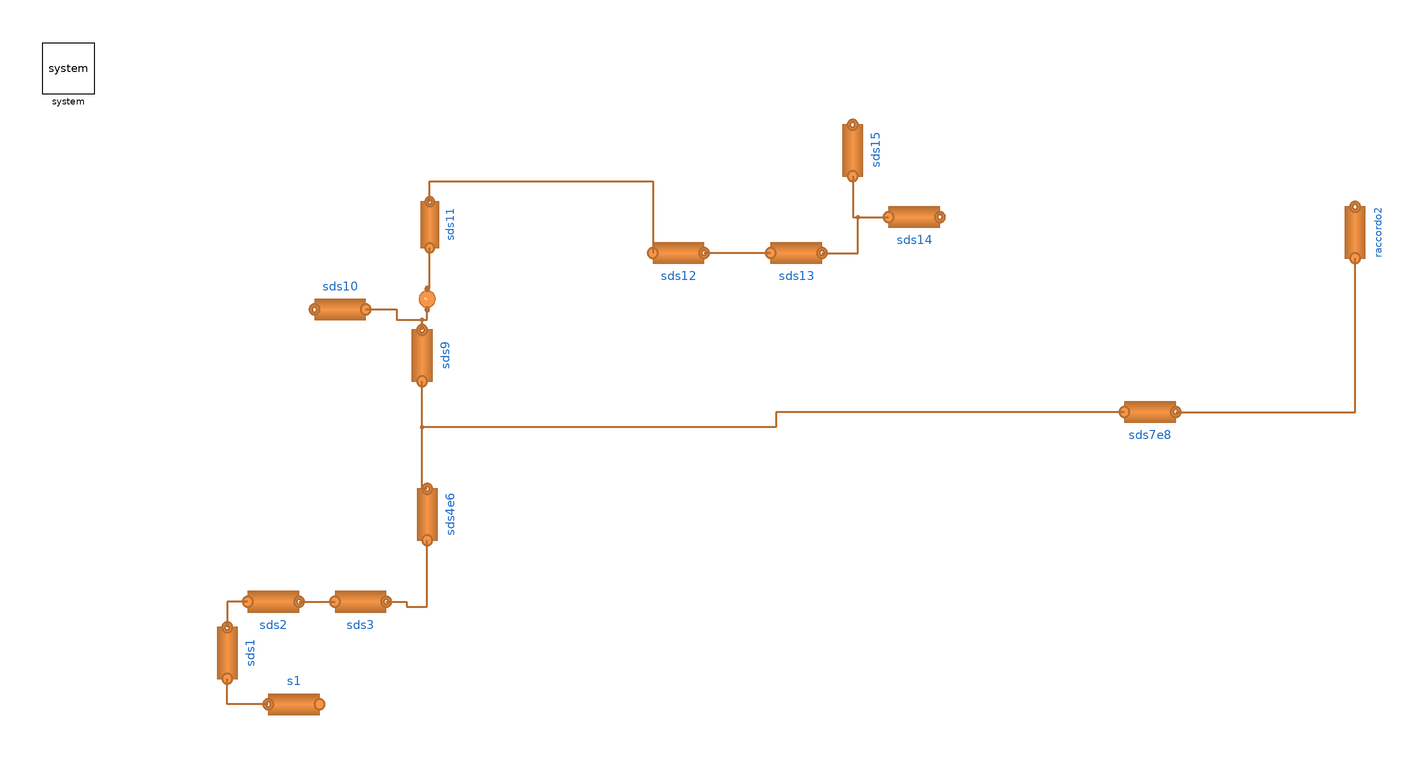

The component connection diagram of the Modelica model below, drawn from its own Placement and Line annotations.

partial model Rete_Gas_2i_high_pipes
  "Base network with no sources and reduced number of pipes"
  extends Modelica.Icons.Example;
  //extends DistrictHeatingNetwork.Icons.Generic.InProgress;
  // replaceable model Medium =
  //    MultiEnergySystem.H2GasFacility.Media.RealGases.NG6_H2_Papay constrainedby
  //  MultiEnergySystem.H2GasFacility.Media.BaseClasses.PartialMixture;
  replaceable model Medium =
      MultiEnergySystem.H2GasFacility.Media.IdealGases.CH4H2;
      //MultiEnergySystem.H2GasFacility.Media.IdealGases.NG_4 constrainedby MultiEnergySystem.H2GasFacility.Media.BaseClasses.PartialMixture;
  parameter Boolean useEnergyDemand = false;
  parameter Boolean massFractionDynamicBalance = false;
  parameter Boolean constantFrictionFactor = false;
  parameter Real FrictionFactor = 0.009;
  parameter Boolean computeInertialTerm = false;
  parameter Integer n = 3 "Number of volumes in each pipeline";
  parameter Integer nX = 2 "Number of components in the gas fluid";
  parameter Types.MassFraction X_start[nX] = {1, 0};
  //parameter Types.MassFraction X_start[nX] = {1, 0, 0, 0};
  parameter Types.MassFlowRate m_flow_H2_ref = 0.005;
  parameter Types.Density rho_nom = 0.657;

  parameter Types.Pressure p_nom = 4.93e5;
  parameter DistrictHeatingNetwork.Choices.Pipe.Momentum momentum = DistrictHeatingNetwork.Choices.Pipe.Momentum.MediumPressure;
  parameter Types.Length kappa = 0.045e-3;
  parameter DistrictHeatingNetwork.Choices.Pipe.HCtypes hctype = DistrictHeatingNetwork.Choices.Pipe.HCtypes.Downstream;
  //parameter DistrictHeatingNetwork.Choices.Pipe.HCtypes hctype = DistrictHeatingNetwork.Choices.Pipe.HCtypes.Middle;
  parameter Integer nV = 3;

  MultiEnergySystem.H2GasFacility.Components.Pipes.Round1DFV s1(
    H=Data.PipelineData_2i.s1.h,
    cm=Data.PipelineData_2i.s1.cm,
    rhom=Data.PipelineData_2i.s1.rhom,
    lambdam=Data.PipelineData_2i.s1.lambdam,
    m_flow_start=Data.PipelineData_2i.s1.m_flow_start,
    pin_start=Data.PipelineData_2i.s1.pin_start,
    pout_start=Data.PipelineData_2i.s1.pout_start,
    redeclare model Gas = Medium,
    pin_nom=Data.PipelineData_2i.s1.pin_start,
    rho_nom=Data.PipelineData_2i.s1.rho_nom,
    ff_nom=FrictionFactor,
    n=nV,
    kappa=Data.PipelineData_2i.s1.kappa,
    k=Data.PipelineData_2i.s1.k,
    L=Data.PipelineData_2i.s1.L,
    X_start=X_start,
    Di=Data.PipelineData_2i.s1.Di,
    massFractionDynamicBalance=massFractionDynamicBalance,
    constantFrictionFactor=constantFrictionFactor,
    computeInertialTerm=computeInertialTerm,
    hctype=hctype,
    momentum=momentum)
               annotation (Placement(transformation(
        extent={{-10,-10},{10,10}},
        rotation=180,
        origin={-172,26})));

  MultiEnergySystem.H2GasFacility.Components.Pipes.Round1DFV sds1(
    L=Data.PipelineData_2i.sds1.L,
    H=Data.PipelineData_2i.sds1.h,
    cm=Data.PipelineData_2i.sds1.cm,
    rhom=Data.PipelineData_2i.sds1.rhom,
    lambdam=Data.PipelineData_2i.sds1.lambdam,
    redeclare model Gas = Medium,
    m_flow_start=Data.PipelineData_2i.sds1.m_flow_start,
    pin_start=Data.PipelineData_2i.sds1.pin_start,
    pout_start=Data.PipelineData_2i.sds1.pout_start,
    ff_nom=FrictionFactor,
    kappa=Data.PipelineData_2i.sds1.kappa,
    k=Data.PipelineData_2i.sds1.k,
    X_start=X_start,
    Di=Data.PipelineData_2i.sds1.Di,
      massFractionDynamicBalance=massFractionDynamicBalance,
    constantFrictionFactor=constantFrictionFactor,
    computeInertialTerm=computeInertialTerm,
    hctype=hctype,
    momentum=momentum,
    rho_nom=Data.PipelineData_2i.sds1.rho_nom,
    n=nV)            annotation (Placement(transformation(
        extent={{-10,-10},{10,10}},
        rotation=90,
        origin={-198,46})));
  MultiEnergySystem.H2GasFacility.Components.Pipes.Round1DFV sds2(
    L=Data.PipelineData_2i.sds2.L,
    H=Data.PipelineData_2i.sds2.h,
    cm=Data.PipelineData_2i.sds2.cm,
    redeclare model Gas = Medium,
    rhom=Data.PipelineData_2i.sds2.rhom,
    lambdam=Data.PipelineData_2i.sds2.lambdam,
    m_flow_start=Data.PipelineData_2i.sds2.m_flow_start,
    pin_start=Data.PipelineData_2i.sds2.pin_start,
    pout_start=Data.PipelineData_2i.sds2.pout_start,
    X_start=X_start,
    n=nV,
    kappa=Data.PipelineData_2i.sds2.kappa,
    k=Data.PipelineData_2i.sds2.k,
    Di=Data.PipelineData_2i.sds2.Di,
        massFractionDynamicBalance=massFractionDynamicBalance,
    constantFrictionFactor=constantFrictionFactor,
    ff_nom=FrictionFactor,
    computeInertialTerm=computeInertialTerm,
    hctype=hctype,
    momentum=momentum,
    rho_nom=Data.PipelineData_2i.sds2.rho_nom)
                     annotation (Placement(transformation(
        extent={{-10,-10},{10,10}},
        rotation=0,
        origin={-180,66})));
  MultiEnergySystem.H2GasFacility.Components.Pipes.Round1DFV sds3(
    L=Data.PipelineData_2i.sds3.L,
    H=Data.PipelineData_2i.sds3.h,
    cm=Data.PipelineData_2i.sds3.cm,
    rhom=Data.PipelineData_2i.sds3.rhom,
    redeclare model Gas = Medium,
    lambdam=Data.PipelineData_2i.sds3.lambdam,
    m_flow_start=Data.PipelineData_2i.sds3.m_flow_start,
    pin_start=Data.PipelineData_2i.sds3.pin_start,
    pout_start=Data.PipelineData_2i.sds3.pout_start,
    n=nV,
    kappa=Data.PipelineData_2i.sds3.kappa,
    k=Data.PipelineData_2i.sds3.k,
    X_start=X_start,
    Di=Data.PipelineData_2i.sds3.Di,
      massFractionDynamicBalance=massFractionDynamicBalance,
    constantFrictionFactor=constantFrictionFactor,
    computeInertialTerm=computeInertialTerm,
    ff_nom=FrictionFactor,
    hctype=hctype,
    momentum=momentum,
    rho_nom=Data.PipelineData_2i.sds3.rho_nom)
                     annotation (Placement(transformation(
        extent={{-10,-10},{10,10}},
        rotation=0,
        origin={-146,66})));
  MultiEnergySystem.H2GasFacility.Components.Pipes.Round1DFV sds7e8(
    L=Data.PipelineData_2i.sds7.L + Data.PipelineData_2i.sds8.L,
    H=Data.PipelineData_2i.sds7.h + Data.PipelineData_2i.sds8.h,
    cm=Data.PipelineData_2i.sds7.cm,
    rhom=Data.PipelineData_2i.sds7.rhom,
    redeclare model Gas = Medium,
    lambdam=Data.PipelineData_2i.sds7.lambdam,
    m_flow_start=Data.PipelineData_2i.sds7.m_flow_start,
    pin_start=Data.PipelineData_2i.sds7.pin_start,
    pout_start=Data.PipelineData_2i.sds8.pout_start,
    kappa=Data.PipelineData_2i.sds7.kappa,
    k=Data.PipelineData_2i.sds7.k,
    X_start=X_start,
    Di=Data.PipelineData_2i.sds7.Di,
    massFractionDynamicBalance=massFractionDynamicBalance,
    constantFrictionFactor=constantFrictionFactor,
    computeInertialTerm=computeInertialTerm,
    ff_nom=FrictionFactor,
    hctype=hctype,
    momentum=momentum,
    rho_nom=Data.PipelineData_2i.sds7.rho_nom,
    n=nV) annotation (Placement(transformation(
        extent={{-10,-10},{10,10}},
        rotation=0,
        origin={162,140})));
  MultiEnergySystem.H2GasFacility.Components.Pipes.Round1DFV sds9(
    L=Data.PipelineData_2i.sds9.L,
    H=Data.PipelineData_2i.sds9.h,
    cm=Data.PipelineData_2i.sds9.cm,
    redeclare model Gas = Medium,
    rhom=Data.PipelineData_2i.sds9.rhom,
    lambdam=Data.PipelineData_2i.sds9.lambdam,
    m_flow_start=Data.PipelineData_2i.sds9.m_flow_start,
    pin_start=Data.PipelineData_2i.sds9.pin_start,
    pout_start=Data.PipelineData_2i.sds9.pout_start,
    n=nV,
    kappa=Data.PipelineData_2i.sds9.kappa,
    k=Data.PipelineData_2i.sds9.k,
    X_start=X_start,
    Di=Data.PipelineData_2i.sds9.Di,
      massFractionDynamicBalance=massFractionDynamicBalance,
    constantFrictionFactor=constantFrictionFactor,
    computeInertialTerm=computeInertialTerm,
    ff_nom=FrictionFactor,
    hctype=hctype,
    momentum=momentum,
    rho_nom=Data.PipelineData_2i.sds9.rho_nom)
                     annotation (Placement(transformation(
        extent={{-10,-10},{10,10}},
        rotation=90,
        origin={-122,162})));
  MultiEnergySystem.H2GasFacility.Components.Pipes.Round1DFV sds10(
    L=Data.PipelineData_2i.sds10.L,
    H=Data.PipelineData_2i.sds10.h,
    cm=Data.PipelineData_2i.sds10.cm,
    rhom=Data.PipelineData_2i.sds10.rhom,
    redeclare model Gas = Medium,
    lambdam=Data.PipelineData_2i.sds10.lambdam,
    m_flow_start=Data.PipelineData_2i.sds10.m_flow_start,
    pin_start=Data.PipelineData_2i.sds10.pin_start,
    pout_start=Data.PipelineData_2i.sds10.pout_start,
    n=nV,
    kappa=Data.PipelineData_2i.sds10.kappa,
    k=Data.PipelineData_2i.sds10.k,
    X_start=X_start,
    Di=Data.PipelineData_2i.sds10.Di,
    massFractionDynamicBalance=massFractionDynamicBalance,
    constantFrictionFactor=constantFrictionFactor,
    computeInertialTerm=computeInertialTerm,
    ff_nom=FrictionFactor,
    hctype=hctype,
    momentum=momentum,
    rho_nom=Data.PipelineData_2i.sds10.rho_nom)
                annotation (Placement(transformation(
        extent={{-10,-10},{10,10}},
        rotation=180,
        origin={-154,180})));
  MultiEnergySystem.H2GasFacility.Components.Pipes.Round1DFV sds13(
    L=Data.PipelineData_2i.sds13.L,
    H=Data.PipelineData_2i.sds13.h,
    cm=Data.PipelineData_2i.sds13.cm,
    redeclare model Gas = Medium,
    rhom=Data.PipelineData_2i.sds13.rhom,
    lambdam=Data.PipelineData_2i.sds13.lambdam,
    m_flow_start=Data.PipelineData_2i.sds13.m_flow_start,
    pin_start=Data.PipelineData_2i.sds13.pin_start,
    pout_start=Data.PipelineData_2i.sds13.pout_start,
    n=nV,
    kappa=Data.PipelineData_2i.sds13.kappa,
    k=Data.PipelineData_2i.sds13.k,
    X_start=X_start,
    Di=Data.PipelineData_2i.sds13.Di,
      massFractionDynamicBalance=massFractionDynamicBalance,
    constantFrictionFactor=constantFrictionFactor,
    computeInertialTerm=computeInertialTerm,
    ff_nom=FrictionFactor,
    hctype=hctype,
    momentum=momentum,
    rho_nom=Data.PipelineData_2i.sds13.rho_nom)
                     annotation (Placement(transformation(
        extent={{-10,-10},{10,10}},
        rotation=0,
        origin={24,202})));
  MultiEnergySystem.H2GasFacility.Components.Pipes.Round1DFV sds14(
    L=Data.PipelineData_2i.sds14.L,
    H=Data.PipelineData_2i.sds14.h,
    cm=Data.PipelineData_2i.sds14.cm,
    redeclare model Gas = Medium,
    rhom=Data.PipelineData_2i.sds14.rhom,
    lambdam=Data.PipelineData_2i.sds14.lambdam,
    m_flow_start=Data.PipelineData_2i.sds14.m_flow_start,
    pin_start=Data.PipelineData_2i.sds14.pin_start,
    pout_start=Data.PipelineData_2i.sds14.pout_start,
    X_start=X_start,
    n=nV,
    kappa=Data.PipelineData_2i.sds14.kappa,
    k=Data.PipelineData_2i.sds14.k,
    Di=Data.PipelineData_2i.sds14.Di,
      massFractionDynamicBalance=massFractionDynamicBalance,
    constantFrictionFactor=constantFrictionFactor,
    computeInertialTerm=computeInertialTerm,
    ff_nom=FrictionFactor,
    hctype=hctype,
    momentum=momentum,
    rho_nom=Data.PipelineData_2i.sds14.rho_nom)
                     annotation (Placement(transformation(
        extent={{-10,-10},{10,10}},
        rotation=0,
        origin={70,216})));
  MultiEnergySystem.H2GasFacility.Components.Pipes.Round1DFV sds15(
    L=Data.PipelineData_2i.sds15.L,
    H=Data.PipelineData_2i.sds15.h,
    cm=Data.PipelineData_2i.sds15.cm,
    rhom=Data.PipelineData_2i.sds15.rhom,
    redeclare model Gas = Medium,
    lambdam=Data.PipelineData_2i.sds15.lambdam,
    m_flow_start=Data.PipelineData_2i.sds15.m_flow_start,
    pin_start=Data.PipelineData_2i.sds15.pin_start,
    pout_start=Data.PipelineData_2i.sds15.pout_start,
    kappa=Data.PipelineData_2i.sds15.kappa,
    k=Data.PipelineData_2i.sds15.k,
    X_start=X_start,
    Di=Data.PipelineData_2i.sds15.Di,
      massFractionDynamicBalance=massFractionDynamicBalance,
    constantFrictionFactor=constantFrictionFactor,
    computeInertialTerm=computeInertialTerm,
    ff_nom=FrictionFactor,
    hctype=hctype,
    momentum=momentum,
    rho_nom=Data.PipelineData_2i.sds15.rho_nom,
    n=nV)            annotation (Placement(transformation(
        extent={{-10,-10},{10,10}},
        rotation=90,
        origin={46,242})));
  inner MultiEnergySystem.System system(T_amb=288.15)
    annotation (Placement(transformation(extent={{-270,264},{-250,284}})));
  MultiEnergySystem.H2GasFacility.Components.Pipes.Round1DFV raccordo2(
    L=100,
    H=0,
    m_flow_start=0.098,
    redeclare model Gas = Medium,
    redeclare model Medium = Medium,
    X_start=X_start,
    Di=0.1325,
    massFractionDynamicBalance=massFractionDynamicBalance,
    constantFrictionFactor=constantFrictionFactor,
    computeInertialTerm=computeInertialTerm,
    hctype=hctype,
    momentum=momentum,
    rho_nom=rho_nom,
    n=nV)
         annotation (Placement(transformation(
        extent={{-10,-10},{10,10}},
        rotation=90,
        origin={242,210})));
  MultiEnergySystem.H2GasFacility.Components.Manifold.HomotopyInitializer homotopyInitializer(
    redeclare model Medium = Medium,
    p_start=Data.PipelineData_2i.sds11.pin_start,
    X_start=X_start,
    T_start=288.15)                  annotation (Placement(transformation(
        extent={{-4,-4},{4,4}},
        rotation=90,
        origin={-120,184})));
  MultiEnergySystem.H2GasFacility.Components.Pipes.Round1DFV sds4e6(
    L=Data.PipelineData_2i.sds4.L + Data.PipelineData_2i.sds6.L,
    H=Data.PipelineData_2i.sds4.h + Data.PipelineData_2i.sds6.h,
    cm=Data.PipelineData_2i.sds4.cm,
    redeclare model Gas = Medium,
    rhom=Data.PipelineData_2i.sds4.rhom,
    lambdam=Data.PipelineData_2i.sds4.lambdam,
    m_flow_start=Data.PipelineData_2i.sds4.m_flow_start,
    pin_start=Data.PipelineData_2i.sds4.pin_start,
    pout_start=Data.PipelineData_2i.sds6.pout_start,
    n=nV,
    kappa=Data.PipelineData_2i.sds4.kappa,
    k=Data.PipelineData_2i.sds4.k,
    X_start=X_start,
    Di=Data.PipelineData_2i.sds4.Di,
    massFractionDynamicBalance=massFractionDynamicBalance,
    constantFrictionFactor=constantFrictionFactor,
    computeInertialTerm=computeInertialTerm,
    ff_nom=FrictionFactor,
    hctype=hctype,
    momentum=momentum,
    rho_nom=Data.PipelineData_2i.sds4.rho_nom) annotation (Placement(
        transformation(
        extent={{-10,-10},{10,10}},
        rotation=90,
        origin={-120,100})));
  MultiEnergySystem.H2GasFacility.Components.Pipes.Round1DFV sds12(
    L=Data.PipelineData_2i.sds12.L,
    H=Data.PipelineData_2i.sds12.h,
    cm=Data.PipelineData_2i.sds12.cm,
    redeclare model Gas = Medium,
    rhom=Data.PipelineData_2i.sds12.rhom,
    lambdam=Data.PipelineData_2i.sds12.lambdam,
    m_flow_start=Data.PipelineData_2i.sds12.m_flow_start,
    pin_start=Data.PipelineData_2i.sds12.pin_start,
    pout_start=Data.PipelineData_2i.sds12.pout_start,
    n=nV,
    kappa=Data.PipelineData_2i.sds12.kappa,
    k=Data.PipelineData_2i.sds12.k,
    X_start=X_start,
    Di=Data.PipelineData_2i.sds12.Di,
    massFractionDynamicBalance=massFractionDynamicBalance,
    constantFrictionFactor=constantFrictionFactor,
    computeInertialTerm=computeInertialTerm,
    ff_nom=FrictionFactor,
    hctype=hctype,
    momentum=momentum,
    rho_nom=Data.PipelineData_2i.sds12.rho_nom)
                     annotation (Placement(transformation(
        extent={{-10,-10},{10,10}},
        rotation=0,
        origin={-22,202})));
  MultiEnergySystem.H2GasFacility.Components.Pipes.Round1DFV sds11(
    L=Data.PipelineData_2i.sds11.L,
    H=Data.PipelineData_2i.sds11.h,
    cm=Data.PipelineData_2i.sds11.cm,
    rhom=Data.PipelineData_2i.sds11.rhom,
    redeclare model Gas = Medium,
    lambdam=Data.PipelineData_2i.sds11.lambdam,
    m_flow_start=Data.PipelineData_2i.sds11.m_flow_start,
    pin_start=Data.PipelineData_2i.sds11.pin_start,
    pout_start=Data.PipelineData_2i.sds11.pout_start,
    n=nV,
    kappa=Data.PipelineData_2i.sds11.kappa,
    k=Data.PipelineData_2i.sds11.k,
    X_start=X_start,
    Di=Data.PipelineData_2i.sds11.Di,
    massFractionDynamicBalance=massFractionDynamicBalance,
    constantFrictionFactor=constantFrictionFactor,
    computeInertialTerm=computeInertialTerm,
    ff_nom=FrictionFactor,
    hctype=hctype,
    momentum=momentum,
    rho_nom=Data.PipelineData_2i.sds11.rho_nom)
                     annotation (Placement(transformation(
        extent={{-9,-9},{9,9}},
        rotation=90,
        origin={-119,213})));
equation
  connect(sds2.inlet, sds1.outlet) annotation (Line(
      points={{-190,66},{-198,66},{-198,56}},
      color={182,109,49},
      thickness=0.5));
  connect(sds2.outlet, sds3.inlet) annotation (Line(
      points={{-170,66},{-156,66}},
      color={182,109,49},
      thickness=0.5));
  connect(sds13.outlet, sds14.inlet) annotation (Line(
      points={{34,202},{48,202},{48,216},{60,216}},
      color={182,109,49},
      thickness=0.5));
  connect(sds15.inlet, sds14.inlet) annotation (Line(
      points={{46,232},{46,216},{60,216}},
      color={182,109,49},
      thickness=0.5));

  connect(s1.outlet, sds1.inlet) annotation (Line(
      points={{-182,26},{-198,26},{-198,36}},
      color={182,109,49},
      thickness=0.5));
  connect(sds9.outlet, homotopyInitializer.inlet) annotation (Line(
      points={{-122,172},{-122,176},{-120,176},{-120,180}},
      color={182,109,49},
      thickness=0.5));
  connect(sds10.inlet, homotopyInitializer.inlet) annotation (Line(
      points={{-144,180},{-132,180},{-132,176},{-120,176},{-120,180}},
      color={182,109,49},
      thickness=0.5));
  connect(sds3.outlet, sds4e6.inlet) annotation (Line(
      points={{-136,66},{-128,66},{-128,64},{-120,64},{-120,90}},
      color={182,109,49},
      thickness=0.5));
  connect(sds4e6.outlet, sds9.inlet) annotation (Line(
      points={{-120,110},{-122,110},{-122,152}},
      color={182,109,49},
      thickness=0.5));
  connect(sds7e8.inlet, sds9.inlet) annotation (Line(
      points={{152,140},{16,140},{16,134},{-122,134},{-122,152}},
      color={182,109,49},
      thickness=0.5));
  connect(sds7e8.outlet, raccordo2.inlet) annotation (Line(
      points={{172,140},{242,140},{242,200}},
      color={182,109,49},
      thickness=0.5));
  connect(sds13.inlet, sds12.outlet) annotation (Line(
      points={{14,202},{-12,202}},
      color={182,109,49},
      thickness=0.5));
  connect(homotopyInitializer.outlet, sds11.inlet) annotation (Line(
      points={{-120,188},{-119,188},{-119,204}},
      color={182,109,49},
      thickness=0.5));
  connect(sds11.outlet, sds12.inlet) annotation (Line(
      points={{-119,222},{-119,230},{-32,230},{-32,202}},
      color={182,109,49},
      thickness=0.5));
  annotation (Icon(coordinateSystem(preserveAspectRatio=false)), Diagram(
        coordinateSystem(preserveAspectRatio=false, extent={{-300,-300},{300,
            300}})),
    experiment(
      StopTime=100,
      Tolerance=1e-05,
      __Dymola_Algorithm="Dassl"),
    Documentation(info="<html>
<p>Structure of the network with only pipes and connections. </p>
</html>"));
end Rete_Gas_2i_high_pipes;